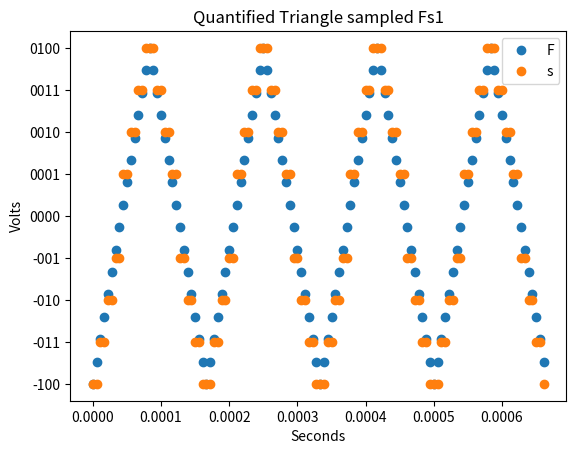

Source code (Python):
import os
import time
import numpy as np
import scipy as sp
import matplotlib.pyplot as plt
from mpl_toolkits import mplot3d
from scipy import signal
from matplotlib.ticker import StrMethodFormatter

# [redacted]
# F=9+4+2=15=>1+5=6

myFreq=6000
A=4

# Βοηθιτικες Συναρτησεις

def PlotYLim(Max, Min):
	plt.ylim([Min,Max])

def plotSignals(time1, signal1, color1, legend1, PlotTitle, numberOfSignals=1, time2=None, signal2=None, color2=None, legend2=None):
	if numberOfSignals==1:
		plt.plot(time1, signal1, color1)
		plt.legend(legend1)
	elif numberOfSignals==2:
		plt.plot(time1, signal1, color1, time2, signal2, '.', color2)
		plt.legend([legend1, legend2])
	else:
		return None
	plt.xlabel('Seconds')
	plt.ylabel('Volts')
	plt.title(PlotTitle)
	plt.grid()
	plt.show()

#---------------|ΑΣΚΗΣΗ 2|-------------------

#(A)
fs1=30*myFreq #180kHz
fs2=50*myFreq #300kHz


def mid_riser(signal):
	for i in range(len(signal)):
		if signal[i]>0xb0111:
			signal[i]=7
		elif signal[i]<-0xb1000:
			signal[i]=-8
		else:
			if (signal[i] - round(signal[i]) > 0) and (signal[i] > 0):
				signal[i] = round(signal[i]) + 1
			elif (signal[i] - round(signal[i]) < 0) and (signal[i] < 0):
				signal[i] = round(signal[i]) - 1
			else:
				signal[i] = round(signal[i])
	return signal

# grayCodeBinary = [0000, 0001, 0011, 0010, 0110, 0111, 0101, 0100, 1100, 1101, 1111, 1110, 1010, 1011, 1001, 1000]

def grayCodeMap(signal):
	grayCode4bit = [0, 1, 3, 2, 6, 7, 5, 4, 12, 13, 15, 14, 10, 11, 9, 8] 
	for i in range(len(signal)):
		signal[i] = grayCode4bit[int(signal[i])+8]
	return signal

def calcError(QuantifiedSamples, accualSignalSamples, numOfSamples):
	i=0
	s=0
	while i < numOfSamples:
		s+=accualSignalSamples[i]-QuantifiedSamples[i]
		i+=1
	return s/numOfSamples

def calcAverageSigPower(signal, numOfSamples):
	i=0
	s=0
	while i < numOfSamples:
		s += signal[i]**2
	return s/numOfSamples

def calcSNR(StartingSignal, numOfSamples):
	numOfBitsPerSample = 4
	maxSigVoltage = 7
	return ((2**(2*numOfBitsPerSample))*(3*calcAverageSigPower(StartingSignal, numOfSamples)/maxSigVoltage**2))

#(a)
# t1 = np.linspace(0, 4/myFreq, 4*int(fs1/myFreq))
t1 = np.arange(0, 4/myFreq, 1/fs1)
triangle1 = signal.sawtooth(2 * np.pi * myFreq * t1, 0.5)*4
trigCopy = signal.sawtooth(2 * np.pi * myFreq * t1, 0.5)
x = mid_riser(triangle1)

# y = grayCodeMap(x)
fig, ax = plt.subplots()

ax.yaxis.set_major_formatter(StrMethodFormatter("{x:04b}"))
ax.yaxis.set_ticks(np.arange(-4, 15, 1))

plotSignals(t1, 4*trigCopy, 'o', 'Fs1', 'Quantified Triangle sampled Fs1')
plotSignals(t1, x, 'o', 'Fs1', 'Quantified Triangle sampled Fs1')
plt.show()

print(calcError(mid_riser(triangle1), trigCopy, 10))
print(calcError(mid_riser(triangle1), trigCopy, 20))

# print(calcSNR(4*triangle1, 10))
# print(calcSNR(4*triangle1, 20))